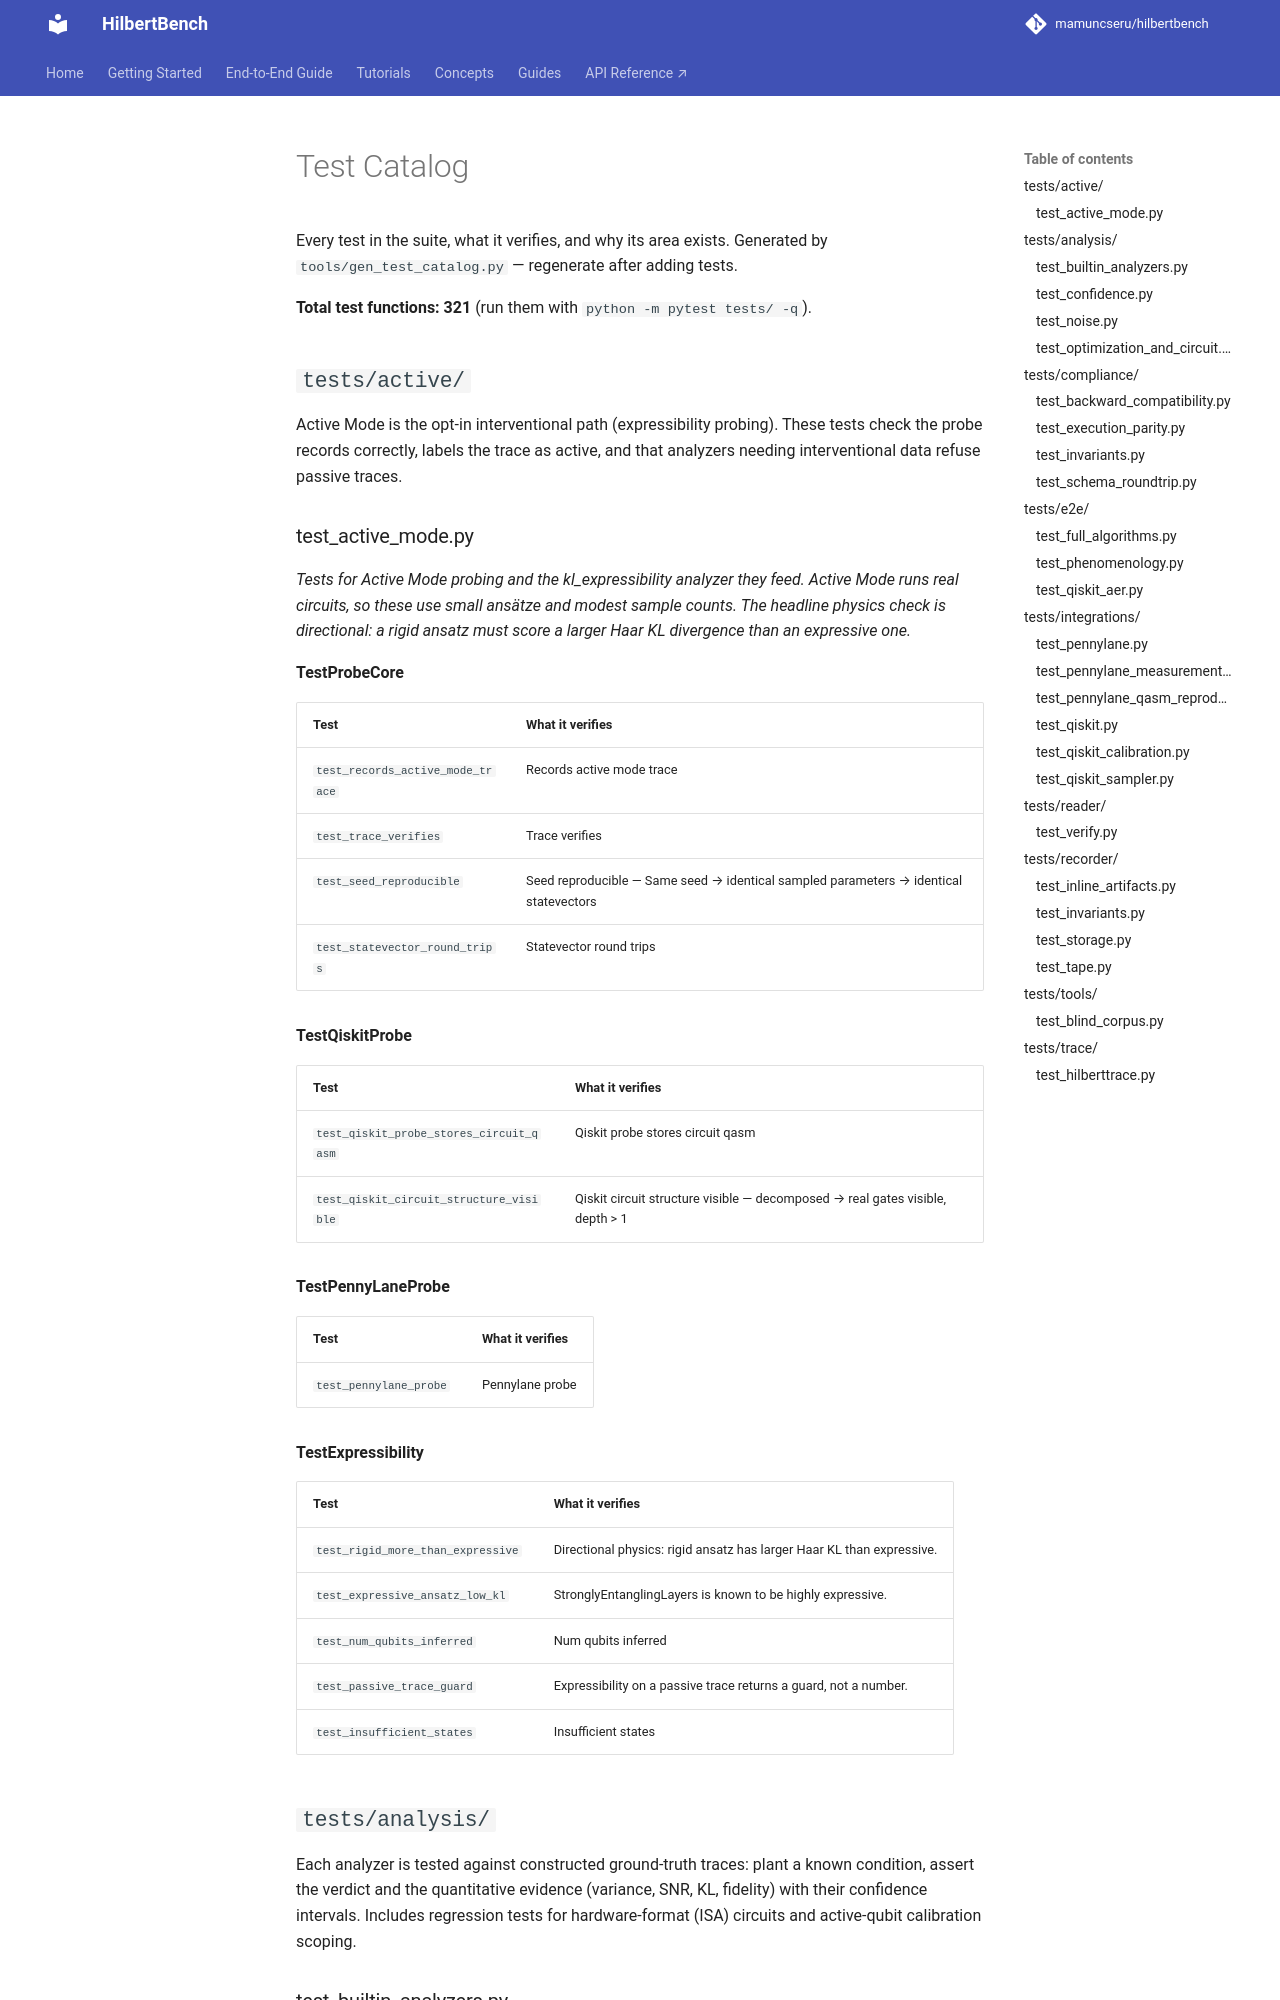

repository: mamuncseru/hilbertbench · page: reference/test-catalog/index.html · generator: mkdocs

# Test Catalog

Every test in the suite, what it verifies, and why its area
exists. Generated by `tools/gen_test_catalog.py` — regenerate
after adding tests.

**Total test functions: 321** (run them with
`python -m pytest tests/ -q`).

## `tests/active/`

Active Mode is the opt-in interventional path (expressibility probing). These tests check the probe records correctly, labels the trace as active, and that analyzers needing interventional data refuse passive traces.

### test_active_mode.py

*Tests for Active Mode probing and the kl_expressibility analyzer they feed. Active Mode runs real circuits, so these use small ansätze and modest sample counts. The headline physics check is directional: a rigid ansatz must score a larger Haar KL divergence than an expressive one.*

**TestProbeCore**

| Test | What it verifies |
|---|---|
| `test_records_active_mode_trace` | Records active mode trace |
| `test_trace_verifies` | Trace verifies |
| `test_seed_reproducible` | Seed reproducible — Same seed → identical sampled parameters → identical statevectors |
| `test_statevector_round_trips` | Statevector round trips |

**TestQiskitProbe**

| Test | What it verifies |
|---|---|
| `test_qiskit_probe_stores_circuit_qasm` | Qiskit probe stores circuit qasm |
| `test_qiskit_circuit_structure_visible` | Qiskit circuit structure visible — decomposed → real gates visible, depth > 1 |

**TestPennyLaneProbe**

| Test | What it verifies |
|---|---|
| `test_pennylane_probe` | Pennylane probe |

**TestExpressibility**

| Test | What it verifies |
|---|---|
| `test_rigid_more_than_expressive` | Directional physics: rigid ansatz has larger Haar KL than expressive. |
| `test_expressive_ansatz_low_kl` | StronglyEntanglingLayers is known to be highly expressive. |
| `test_num_qubits_inferred` | Num qubits inferred |
| `test_passive_trace_guard` | Expressibility on a passive trace returns a guard, not a number. |
| `test_insufficient_states` | Insufficient states |

## `tests/analysis/`

Each analyzer is tested against constructed ground-truth traces: plant a known condition, assert the verdict and the quantitative evidence (variance, SNR, KL, fidelity) with their confidence intervals. Includes regression tests for hardware-format (ISA) circuits and active-qubit calibration scoping.
